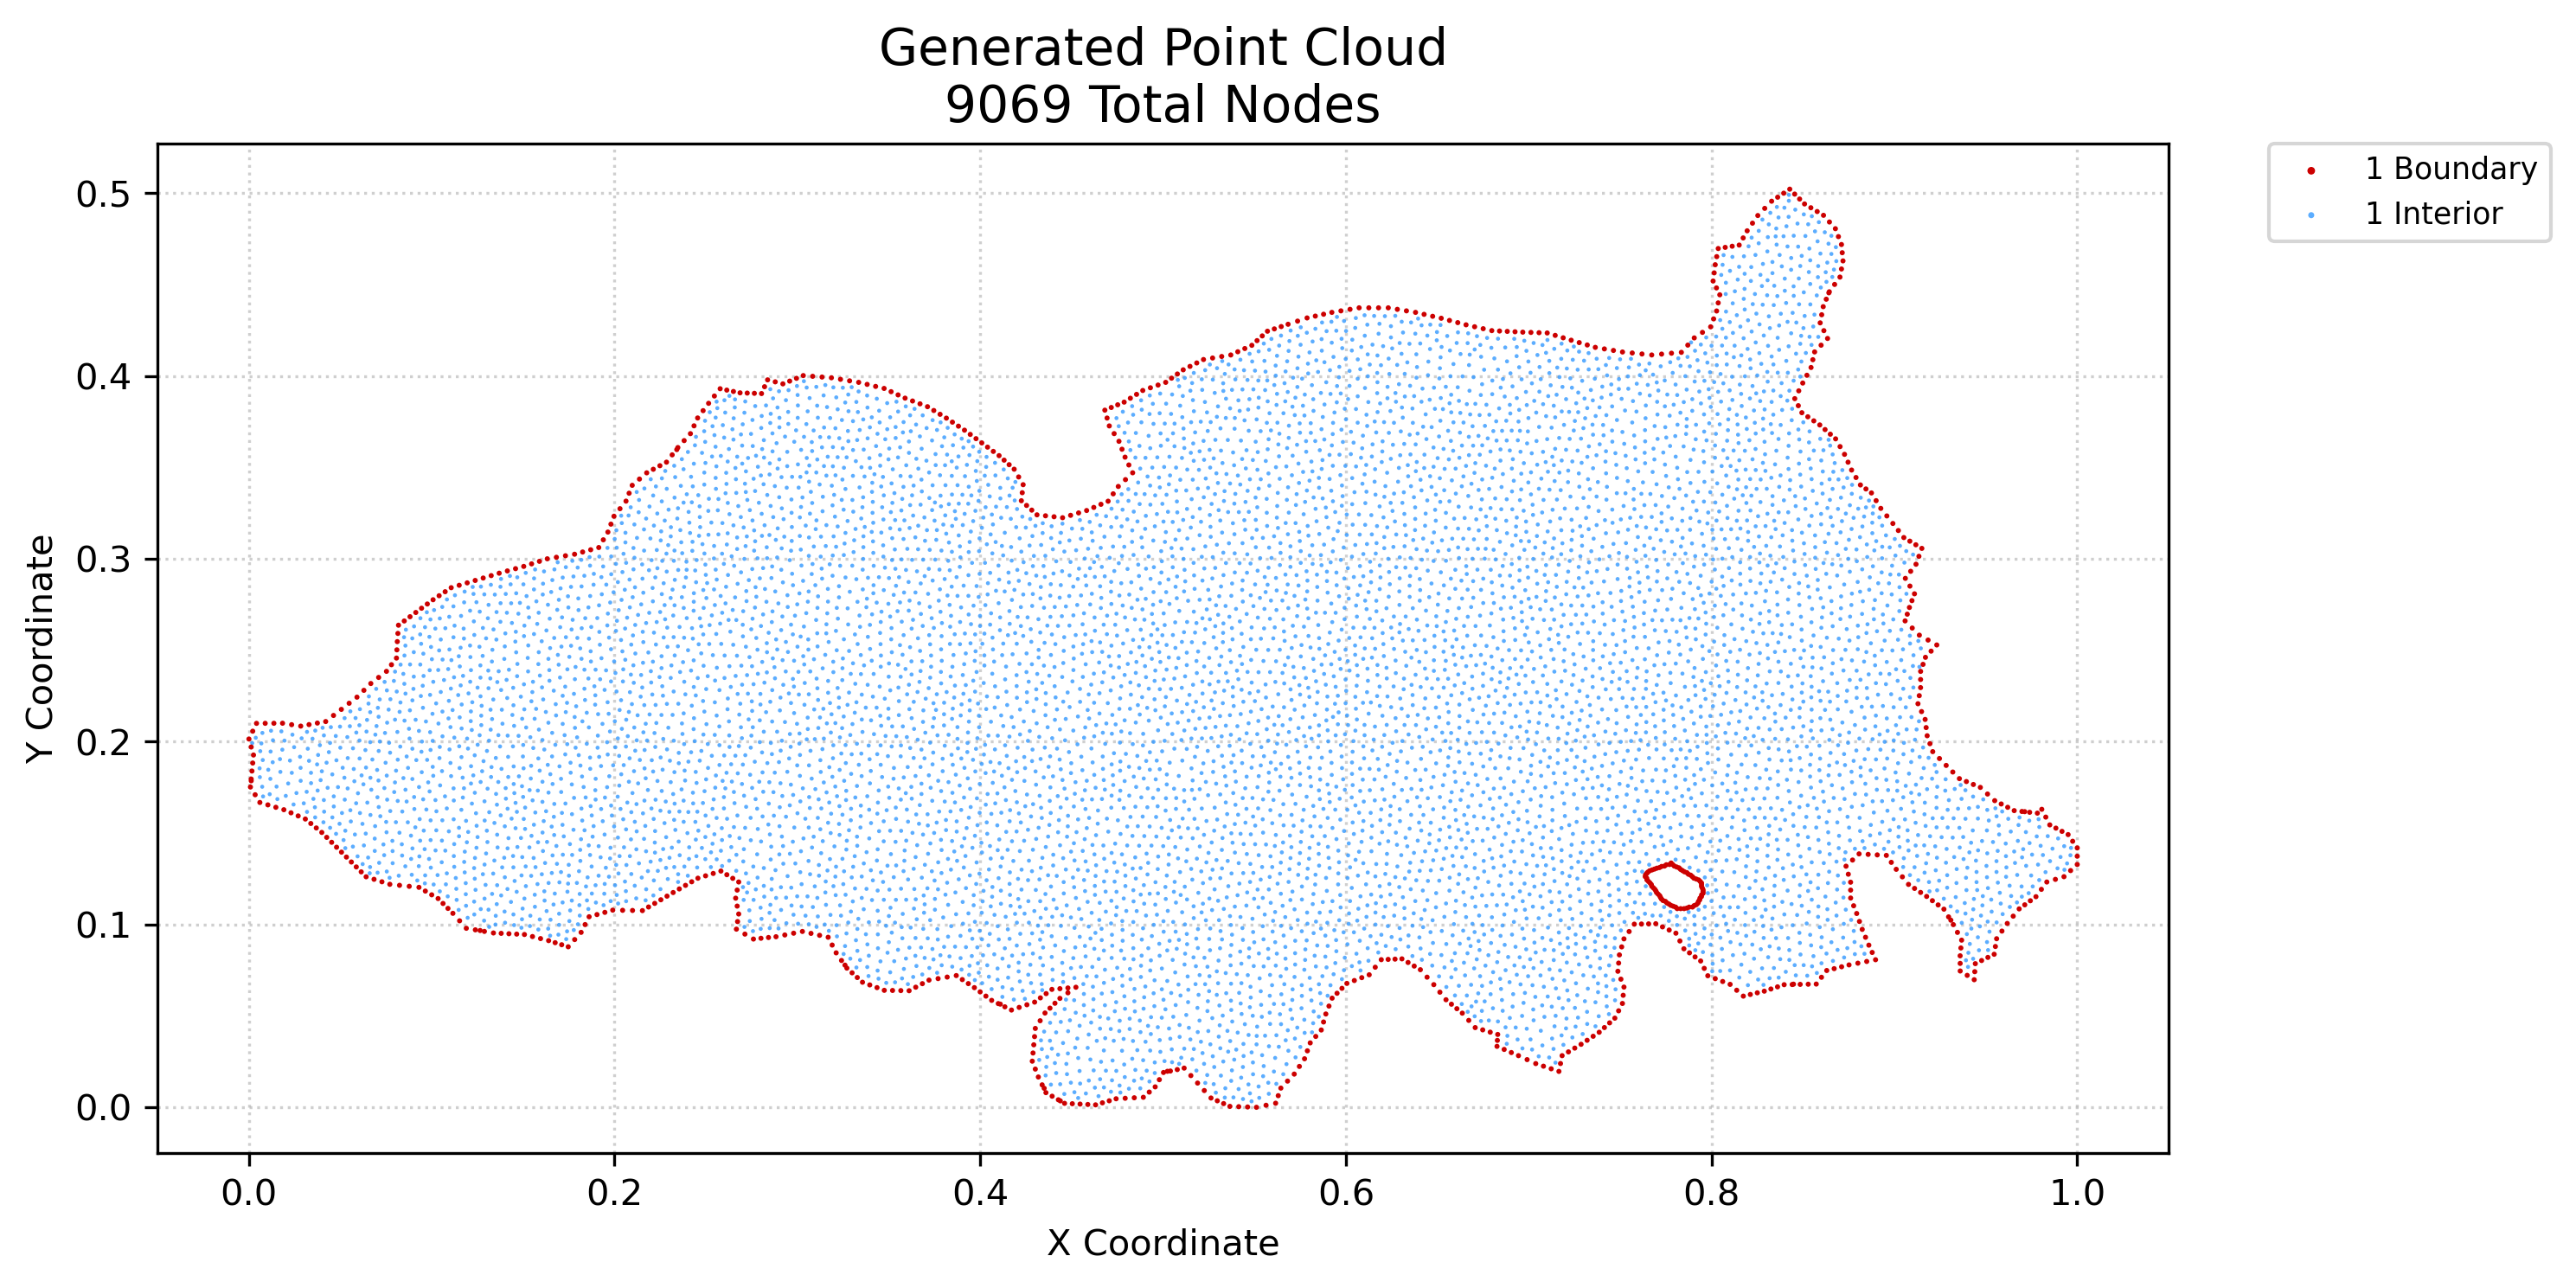

The data file committed next to this chart (first rows):
x, y, region, classification
0.0, 0.2014, 1, boundary
0.0008319, 0.1752, 1, boundary
0.001248, 0.1795, 1, boundary
0.001248, 0.1971, 1, boundary
0.001664, 0.1839, 1, boundary
0.00208, 0.1883, 1, boundary
0.002496, 0.1927, 1, boundary
0.00208, 0.2057, 1, boundary
0.00341, 0.171, 1, boundary
0.00416, 0.21, 1, boundary
0.005988, 0.1667, 1, boundary
0.008904, 0.21, 1, boundary
0.01036, 0.1654, 1, boundary
0.01365, 0.21, 1, boundary
0.01473, 0.1641, 1, boundary
0.01839, 0.2101, 1, boundary
0.01911, 0.1628, 1, boundary
0.02302, 0.1611, 1, boundary
0.02336, 0.2093, 1, boundary
0.02694, 0.1594, 1, boundary
0.02834, 0.2085, 1, boundary
0.03085, 0.1577, 1, boundary
0.03289, 0.2093, 1, boundary
0.03385, 0.1552, 1, boundary
0.03685, 0.1528, 1, boundary
0.03744, 0.2102, 1, boundary
0.03986, 0.1503, 1, boundary
0.04199, 0.211, 1, boundary
0.04255, 0.1476, 1, boundary
0.04525, 0.1449, 1, boundary
0.04627, 0.2143, 1, boundary
0.04794, 0.1422, 1, boundary
0.05064, 0.1396, 1, boundary
0.05055, 0.2176, 1, boundary
0.05333, 0.1369, 1, boundary
0.05482, 0.221, 1, boundary
0.05603, 0.1342, 1, boundary
0.05872, 0.1315, 1, boundary
0.05909, 0.2243, 1, boundary
0.06142, 0.1288, 1, boundary
0.06288, 0.2281, 1, boundary
0.06411, 0.1261, 1, boundary
0.06667, 0.2318, 1, boundary
0.06843, 0.1247, 1, boundary
0.07095, 0.2351, 1, boundary
0.07275, 0.1233, 1, boundary
0.07523, 0.2384, 1, boundary
0.07706, 0.122, 1, boundary
0.07797, 0.2421, 1, boundary
0.0807, 0.2457, 1, boundary
0.08093, 0.2502, 1, boundary
0.08115, 0.2547, 1, boundary
0.08148, 0.2592, 1, boundary
0.08181, 0.2637, 1, boundary
0.08238, 0.1214, 1, boundary
0.08496, 0.266, 1, boundary
0.08769, 0.1209, 1, boundary
0.08811, 0.2683, 1, boundary
0.09127, 0.2706, 1, boundary
0.093, 0.1203, 1, boundary
... 9,009 more rows
